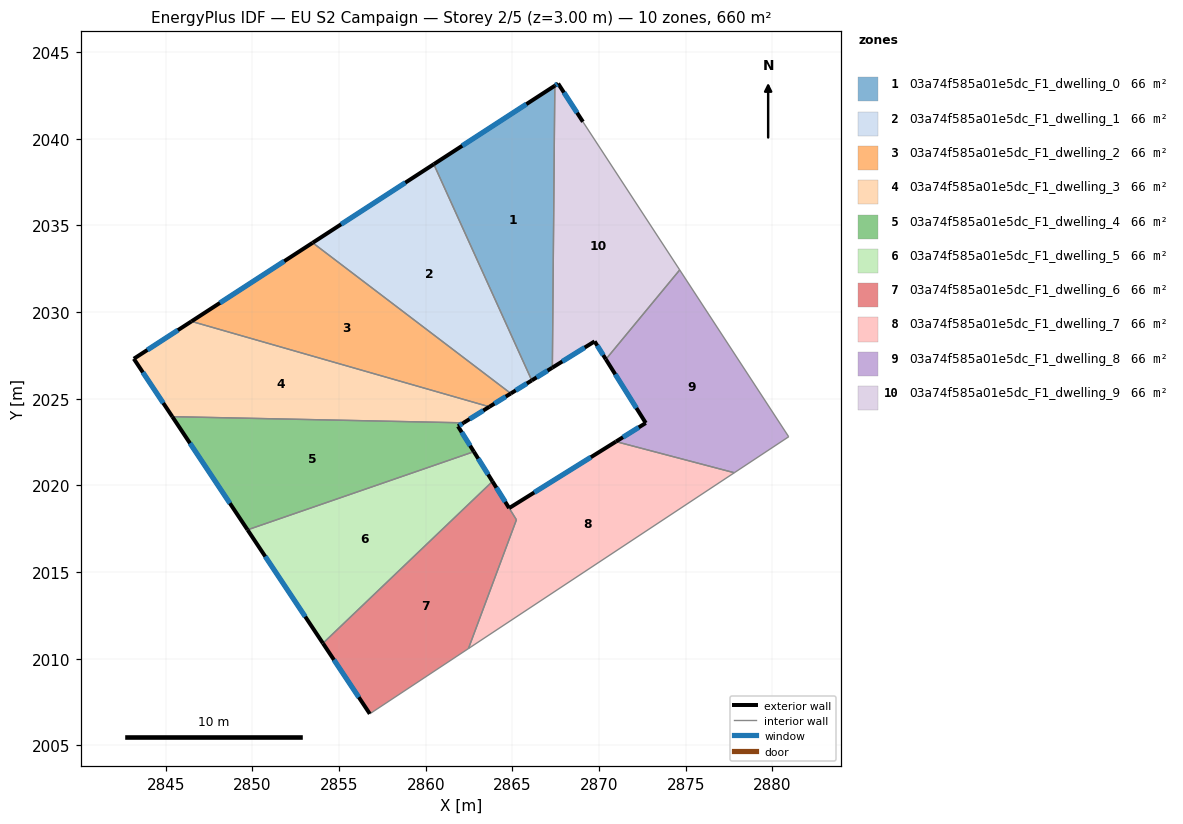
=== STOREY PLAN SPEC (per zone: floor XY polygon, exterior-wall plan segments, windows/doors) ===
zone 1: 03a74f585a01e5dc_F1_dwelling_0  (66.0 m²)
  floor: (2867.45, 2043.05) (2867.30, 2026.78) (2866.12, 2026.04) (2860.46, 2038.52)
  exterior wall: (2866.12, 2026.04) – (2867.30, 2026.78)  [1.4 m]
    window: (2866.40, 2026.22) – (2867.03, 2026.61)  [1.2 m²]
  exterior wall: (2867.45, 2043.05) – (2860.46, 2038.52)  [8.3 m]
    window: (2865.81, 2041.98) – (2862.10, 2039.58)  [7.0 m²]
  interior walls: 2
zone 2: 03a74f585a01e5dc_F1_dwelling_1  (66.0 m²)
  floor: (2860.46, 2038.52) (2866.12, 2026.04) (2864.91, 2025.29) (2853.47, 2033.99)
  exterior wall: (2864.91, 2025.29) – (2866.12, 2026.04)  [1.4 m]
    window: (2865.19, 2025.47) – (2865.83, 2025.87)  [1.2 m²]
  exterior wall: (2860.46, 2038.52) – (2853.47, 2033.99)  [8.3 m]
    window: (2858.82, 2037.45) – (2855.12, 2035.05)  [7.0 m²]
  interior walls: 2
zone 3: 03a74f585a01e5dc_F1_dwelling_2  (66.0 m²)
  floor: (2864.91, 2025.29) (2863.67, 2024.52) (2846.48, 2029.45) (2853.47, 2033.99)
  exterior wall: (2863.67, 2024.52) – (2864.91, 2025.29)  [1.5 m]
    window: (2863.96, 2024.70) – (2864.62, 2025.11)  [1.2 m²]
  exterior wall: (2853.47, 2033.99) – (2846.48, 2029.45)  [8.3 m]
    window: (2851.83, 2032.92) – (2848.12, 2030.52)  [7.0 m²]
  interior walls: 2
zone 4: 03a74f585a01e5dc_F1_dwelling_3  (66.0 m²)
  floor: (2863.67, 2024.52) (2862.18, 2023.60) (2845.38, 2023.96) (2843.16, 2027.29) (2846.48, 2029.45)
  exterior wall: (2862.18, 2023.60) – (2863.67, 2024.52)  [1.8 m]
    window: (2862.53, 2023.82) – (2863.32, 2024.31)  [1.5 m²]
  exterior wall: (2843.16, 2027.29) – (2845.38, 2023.96)  [4.0 m]
    window: (2843.68, 2026.51) – (2844.86, 2024.74)  [3.4 m²]
  exterior wall: (2846.48, 2029.45) – (2843.16, 2027.29)  [4.0 m]
    window: (2845.70, 2028.95) – (2843.94, 2027.80)  [3.3 m²]
  interior walls: 2
zone 5: 03a74f585a01e5dc_F1_dwelling_4  (66.0 m²)
  floor: (2862.18, 2023.60) (2861.86, 2023.40) (2862.77, 2021.93) (2849.72, 2017.42) (2845.38, 2023.96)
  exterior wall: (2861.86, 2023.40) – (2862.18, 2023.60)  [0.4 m]
    window: (2861.94, 2023.45) – (2862.10, 2023.55)  [0.3 m²]
  exterior wall: (2862.78, 2021.93) – (2861.86, 2023.40)  [1.7 m]
    window: (2862.56, 2022.28) – (2862.07, 2023.06)  [1.5 m²]
  exterior wall: (2845.38, 2023.96) – (2849.72, 2017.42)  [7.8 m]
    window: (2846.40, 2022.42) – (2848.70, 2018.96)  [6.6 m²]
  interior walls: 2
zone 6: 03a74f585a01e5dc_F1_dwelling_5  (66.0 m²)
  floor: (2862.77, 2021.93) (2863.85, 2020.22) (2854.07, 2010.88) (2849.72, 2017.42)
  exterior wall: (2863.85, 2020.22) – (2862.78, 2021.93)  [2.0 m]
    window: (2863.60, 2020.62) – (2863.03, 2021.53)  [1.7 m²]
  exterior wall: (2849.72, 2017.42) – (2854.07, 2010.88)  [7.9 m]
    window: (2850.74, 2015.89) – (2853.05, 2012.42)  [6.6 m²]
  interior walls: 2
zone 7: 03a74f585a01e5dc_F1_dwelling_6  (65.6 m²)
  floor: (2863.85, 2020.22) (2865.23, 2018.00) (2862.46, 2010.58) (2856.77, 2006.81) (2854.07, 2010.88)
  exterior wall: (2854.07, 2010.88) – (2856.77, 2006.81)  [4.9 m]
    window: (2854.70, 2009.92) – (2856.14, 2007.77)  [4.1 m²]
  exterior wall: (2864.81, 2018.68) – (2863.85, 2020.22)  [1.8 m]
    window: (2864.59, 2019.04) – (2864.07, 2019.86)  [1.5 m²]
  interior walls: 4
zone 8: 03a74f585a01e5dc_F1_dwelling_7  (66.4 m²)
  floor: (2877.80, 2020.72) (2862.46, 2010.58) (2865.23, 2018.00) (2864.81, 2018.68) (2870.97, 2022.52)
  exterior wall: (2870.97, 2022.52) – (2864.81, 2018.68)  [7.3 m]
    window: (2869.53, 2021.61) – (2866.26, 2019.58)  [6.1 m²]
  interior walls: 4
zone 9: 03a74f585a01e5dc_F1_dwelling_8  (66.0 m²)
  floor: (2874.65, 2032.42) (2880.94, 2022.79) (2877.80, 2020.72) (2870.97, 2022.52) (2872.69, 2023.59) (2870.39, 2027.26)
  exterior wall: (2872.69, 2023.59) – (2870.97, 2022.52)  [2.0 m]
    window: (2872.29, 2023.34) – (2871.38, 2022.77)  [1.7 m²]
  exterior wall: (2870.39, 2027.26) – (2872.69, 2023.59)  [4.3 m]
    window: (2870.93, 2026.40) – (2872.15, 2024.45)  [3.7 m²]
  interior walls: 4
zone 10: 03a74f585a01e5dc_F1_dwelling_9  (66.0 m²)
  floor: (2869.07, 2040.97) (2874.65, 2032.42) (2870.39, 2027.26) (2869.74, 2028.30) (2867.30, 2026.78) (2867.45, 2043.05) (2867.64, 2043.17)
  exterior wall: (2869.74, 2028.30) – (2870.39, 2027.26)  [1.2 m]
    window: (2869.89, 2028.05) – (2870.24, 2027.51)  [1.0 m²]
  exterior wall: (2867.30, 2026.78) – (2869.74, 2028.30)  [2.9 m]
    window: (2867.88, 2027.14) – (2869.17, 2027.94)  [2.4 m²]
  exterior wall: (2867.64, 2043.17) – (2867.45, 2043.05)  [0.2 m]
    window: (2867.59, 2043.14) – (2867.49, 2043.08)  [0.2 m²]
  exterior wall: (2869.07, 2040.97) – (2867.64, 2043.17)  [2.6 m]
    window: (2868.73, 2041.49) – (2867.97, 2042.65)  [2.2 m²]
  interior walls: 3

=== DERIVED (storey summary) ===
Building: EU S2 Campaign
Storey: 2 of 5  (floor level z = 3.00 m)
Storey gross floor area: 659.6 m²
Zones on this storey: 10
  - 03a74f585a01e5dc_F1_dwelling_0: floor 66.0 m²; exterior wall 9.7 m (29.2 m²); 2 window(s) 8.2 m²; WWR 28.1%
  - 03a74f585a01e5dc_F1_dwelling_1: floor 66.0 m²; exterior wall 9.8 m (29.3 m²); 2 window(s) 8.2 m²; WWR 28.1%
  - 03a74f585a01e5dc_F1_dwelling_2: floor 66.0 m²; exterior wall 9.8 m (29.4 m²); 2 window(s) 8.3 m²; WWR 28.1%
  - 03a74f585a01e5dc_F1_dwelling_3: floor 66.0 m²; exterior wall 9.7 m (29.2 m²); 3 window(s) 8.2 m²; WWR 28.1%
  - 03a74f585a01e5dc_F1_dwelling_4: floor 66.0 m²; exterior wall 9.9 m (29.8 m²); 3 window(s) 8.4 m²; WWR 28.1%
  - 03a74f585a01e5dc_F1_dwelling_5: floor 66.0 m²; exterior wall 9.9 m (29.7 m²); 2 window(s) 8.3 m²; WWR 28.1%
  - 03a74f585a01e5dc_F1_dwelling_6: floor 65.6 m²; exterior wall 6.7 m (20.1 m²); 2 window(s) 5.7 m²; WWR 28.1%
  - 03a74f585a01e5dc_F1_dwelling_7: floor 66.4 m²; exterior wall 7.3 m (21.8 m²); 1 window(s) 6.1 m²; WWR 28.1%
  - 03a74f585a01e5dc_F1_dwelling_8: floor 66.0 m²; exterior wall 6.4 m (19.1 m²); 2 window(s) 5.4 m²; WWR 28.1%
  - 03a74f585a01e5dc_F1_dwelling_9: floor 66.0 m²; exterior wall 6.9 m (20.8 m²); 4 window(s) 5.9 m²; WWR 28.1%
Zone adjacency (shared interzone walls):
  - 03a74f585a01e5dc_F1_dwelling_0 ↔ 03a74f585a01e5dc_F1_dwelling_1
  - 03a74f585a01e5dc_F1_dwelling_0 ↔ 03a74f585a01e5dc_F1_dwelling_9
  - 03a74f585a01e5dc_F1_dwelling_1 ↔ 03a74f585a01e5dc_F1_dwelling_2
  - 03a74f585a01e5dc_F1_dwelling_2 ↔ 03a74f585a01e5dc_F1_dwelling_3
  - 03a74f585a01e5dc_F1_dwelling_3 ↔ 03a74f585a01e5dc_F1_dwelling_4
  - 03a74f585a01e5dc_F1_dwelling_4 ↔ 03a74f585a01e5dc_F1_dwelling_5
  - 03a74f585a01e5dc_F1_dwelling_5 ↔ 03a74f585a01e5dc_F1_dwelling_6
  - 03a74f585a01e5dc_F1_dwelling_6 ↔ 03a74f585a01e5dc_F1_dwelling_7
  - 03a74f585a01e5dc_F1_dwelling_7 ↔ 03a74f585a01e5dc_F1_dwelling_8
  - 03a74f585a01e5dc_F1_dwelling_8 ↔ 03a74f585a01e5dc_F1_dwelling_9